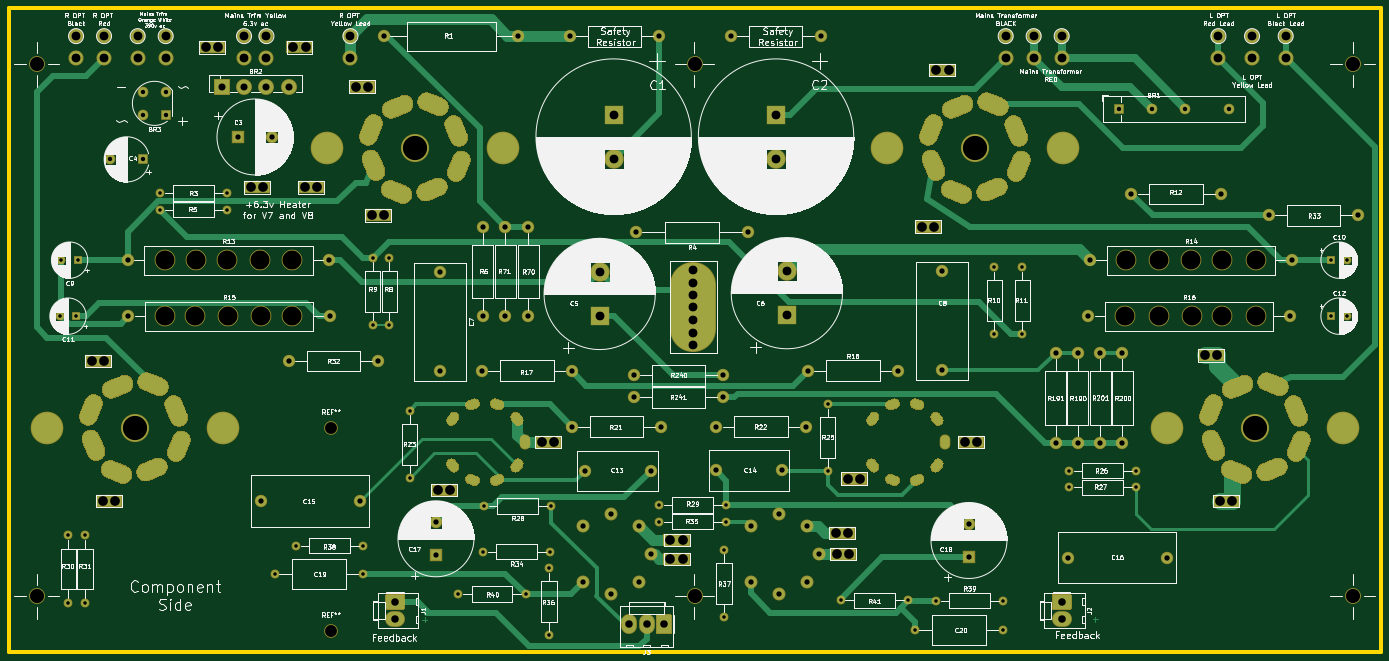
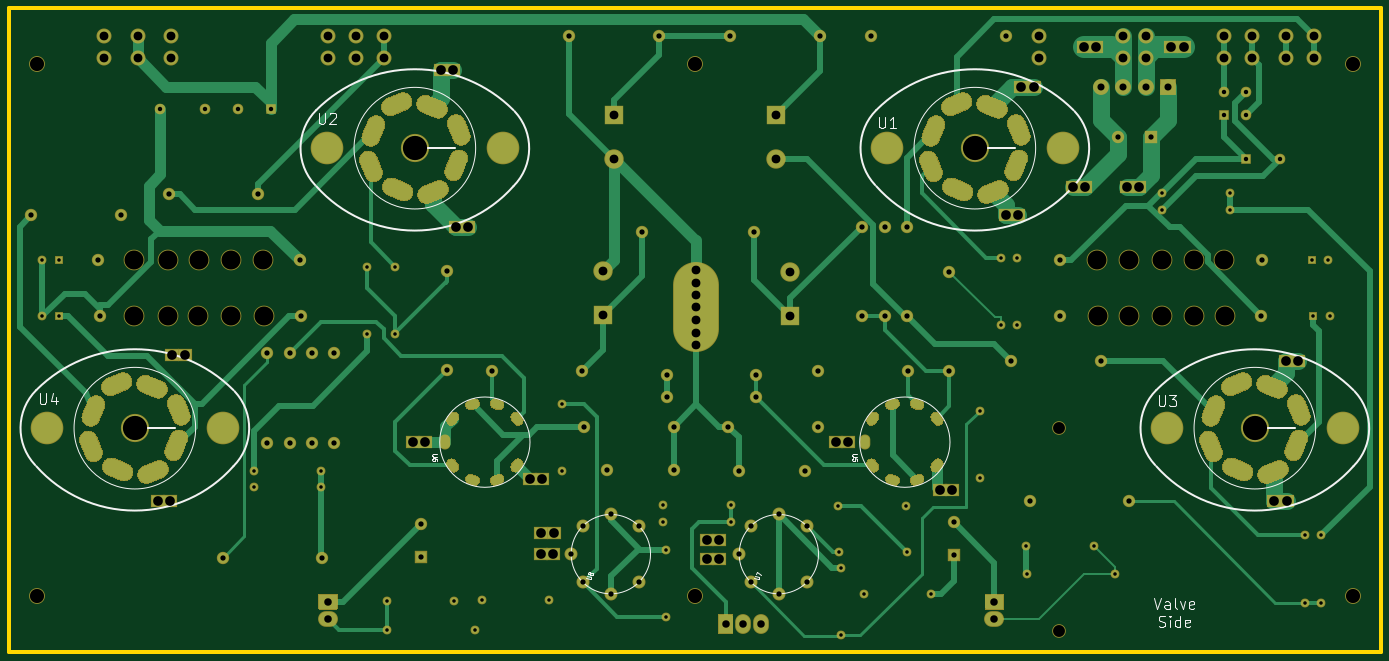
Circuit board: 11 layer files. Board 311.1 x 146.1 mm.
- bottom_copper: KIT88A-B_Cu.gbr (50749 bytes)
- bottom_mask: KIT88A-B_Mask.gbr (29378 bytes)
- paste: KIT88A-B_Paste.gbr (508 bytes)
- bottom_silk: KIT88A-B_SilkS.gbr (10521 bytes)
- outline: KIT88A-Edge_Cuts.gbr (755 bytes)
- top_copper: KIT88A-F_Cu.gbr (45482 bytes)
- top_mask: KIT88A-F_Mask.gbr (29378 bytes)
- paste: KIT88A-F_Paste.gbr (508 bytes)
- top_silk: KIT88A-F_SilkS.gbr (364220 bytes)
- drill: KIT88A-NPTH.drl (703 bytes)
- drill: KIT88A-PTH.drl (7148 bytes)

=== bottom_copper: KIT88A-B_Cu.gbr (50749 bytes, source omitted) ===
=== bottom_mask: KIT88A-B_Mask.gbr (29378 bytes, source omitted) ===
=== paste: KIT88A-B_Paste.gbr ===
G04 #@! TF.GenerationSoftware,KiCad,Pcbnew,(5.1.6)-1*
G04 #@! TF.CreationDate,2020-09-30T13:51:41+01:00*
G04 #@! TF.ProjectId,KIT88A,4b495438-3841-42e6-9b69-6361645f7063,rev?*
G04 #@! TF.SameCoordinates,Original*
G04 #@! TF.FileFunction,Paste,Bot*
G04 #@! TF.FilePolarity,Positive*
%FSLAX46Y46*%
G04 Gerber Fmt 4.6, Leading zero omitted, Abs format (unit mm)*
G04 Created by KiCad (PCBNEW (5.1.6)-1) date 2020-09-30 13:51:41*
%MOMM*%
%LPD*%
G01*
G04 APERTURE LIST*
G04 APERTURE END LIST*
M02*

=== bottom_silk: KIT88A-B_SilkS.gbr (10521 bytes, source omitted) ===
=== outline: KIT88A-Edge_Cuts.gbr ===
G04 #@! TF.GenerationSoftware,KiCad,Pcbnew,(5.1.6)-1*
G04 #@! TF.CreationDate,2020-09-30T13:51:41+01:00*
G04 #@! TF.ProjectId,KIT88A,4b495438-3841-42e6-9b69-6361645f7063,rev?*
G04 #@! TF.SameCoordinates,Original*
G04 #@! TF.FileFunction,Profile,NP*
%FSLAX46Y46*%
G04 Gerber Fmt 4.6, Leading zero omitted, Abs format (unit mm)*
G04 Created by KiCad (PCBNEW (5.1.6)-1) date 2020-09-30 13:51:41*
%MOMM*%
%LPD*%
G01*
G04 APERTURE LIST*
G04 #@! TA.AperFunction,Profile*
%ADD10C,1.016000*%
G04 #@! TD*
G04 APERTURE END LIST*
D10*
X19050000Y-95250000D02*
X19050000Y-241300000D01*
X19050000Y-241300000D02*
X330200000Y-241300000D01*
X330200000Y-241300000D02*
X330200000Y-95250000D01*
X19050000Y-95250000D02*
X330200000Y-95250000D01*
M02*

=== top_copper: KIT88A-F_Cu.gbr (45482 bytes, source omitted) ===
=== top_mask: KIT88A-F_Mask.gbr (29378 bytes, source omitted) ===
=== paste: KIT88A-F_Paste.gbr ===
G04 #@! TF.GenerationSoftware,KiCad,Pcbnew,(5.1.6)-1*
G04 #@! TF.CreationDate,2020-09-30T13:51:41+01:00*
G04 #@! TF.ProjectId,KIT88A,4b495438-3841-42e6-9b69-6361645f7063,rev?*
G04 #@! TF.SameCoordinates,Original*
G04 #@! TF.FileFunction,Paste,Top*
G04 #@! TF.FilePolarity,Positive*
%FSLAX46Y46*%
G04 Gerber Fmt 4.6, Leading zero omitted, Abs format (unit mm)*
G04 Created by KiCad (PCBNEW (5.1.6)-1) date 2020-09-30 13:51:41*
%MOMM*%
%LPD*%
G01*
G04 APERTURE LIST*
G04 APERTURE END LIST*
M02*

=== top_silk: KIT88A-F_SilkS.gbr (364220 bytes, source omitted) ===
=== drill: KIT88A-NPTH.drl ===
M48
; DRILL file {KiCad (5.1.6)-1} date 09/30/20 13:51:44
; FORMAT={-:-/ absolute / inch / decimal}
; #@! TF.CreationDate,2020-09-30T13:51:44+01:00
; #@! TF.GenerationSoftware,Kicad,Pcbnew,(5.1.6)-1
; #@! TF.FileFunction,NonPlated,1,2,NPTH
FMAT,2
INCH
T1C0.1063
T2C0.1260
T3C0.1693
%
G90
G05
T1
X3.625Y-7.5
X3.625Y-9.3125
T2
X12.75Y-9.0
X6.875Y-9.0
X1.0Y-9.0
X1.0Y-4.25
X12.75Y-4.25
X6.875Y-4.25
T3
X2.999Y-6.5
X10.727Y-6.0
X10.719Y-6.5
X2.421Y-6.0
X2.701Y-6.0
X2.141Y-6.5
X2.414Y-6.5
X11.305Y-6.0
X11.883Y-6.5
X11.016Y-6.5
X11.313Y-6.5
X3.281Y-6.0
X11.578Y-6.0
X2.146Y-6.0
X2.706Y-6.5
X11.883Y-6.0
X2.996Y-6.0
X3.279Y-6.5
X11.578Y-6.5
X11.016Y-6.0
T0
M30

=== drill: KIT88A-PTH.drl (7148 bytes, source omitted) ===
